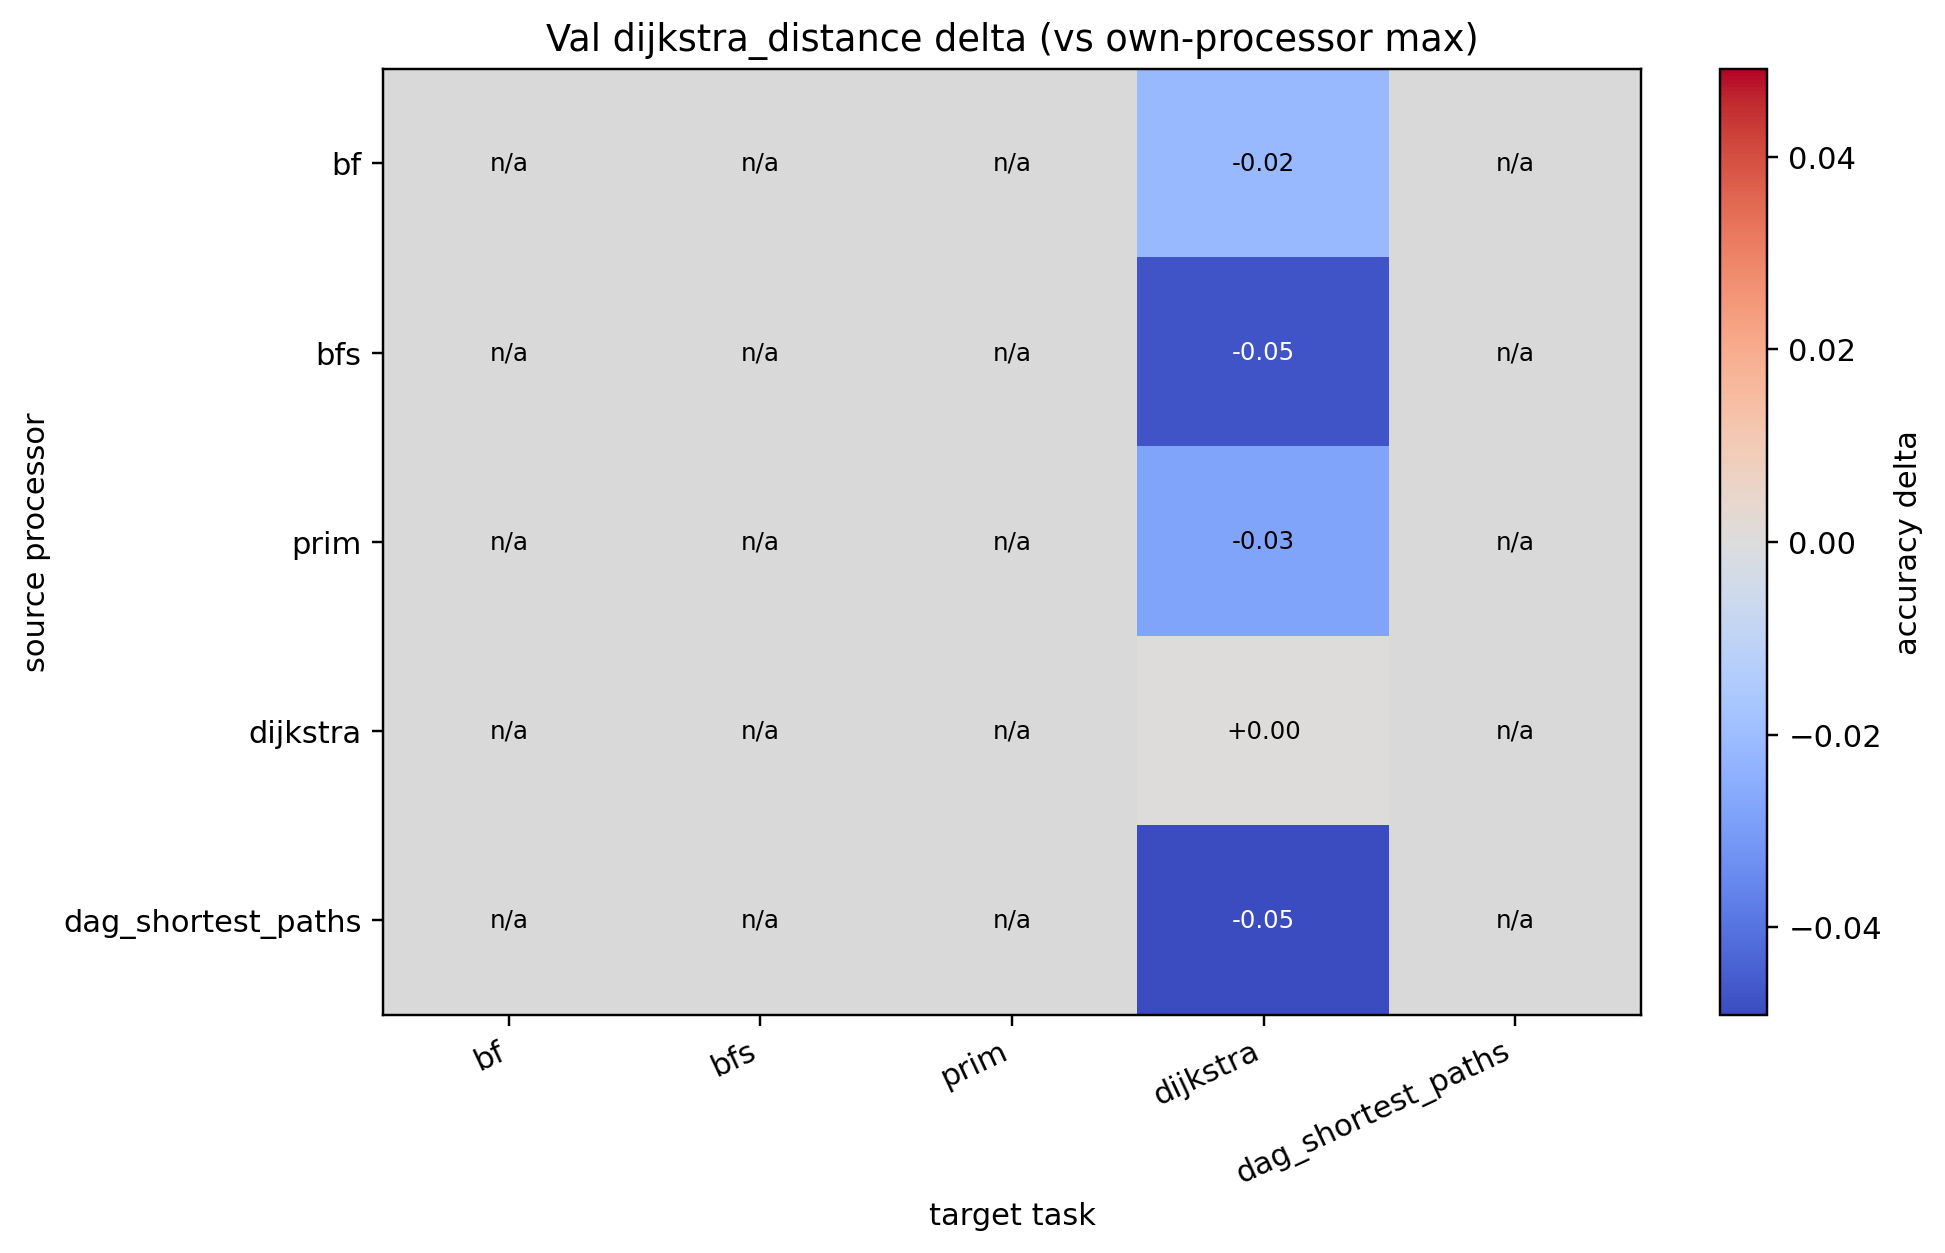

Values plotted in this chart, from the file beside it:
source, bf, bfs, prim, dijkstra, dag_shortest_paths
bf, , , , -0.02123, 
bfs, , , , -0.04704, 
prim, , , , -0.028, 
dijkstra, , , , 0.000000, 
dag_shortest_paths, , , , -0.04912, 
